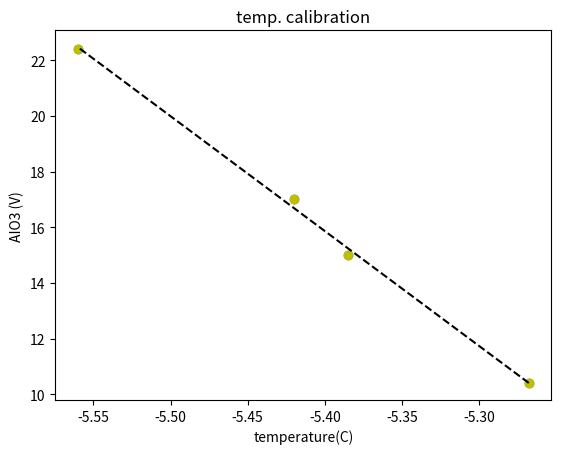
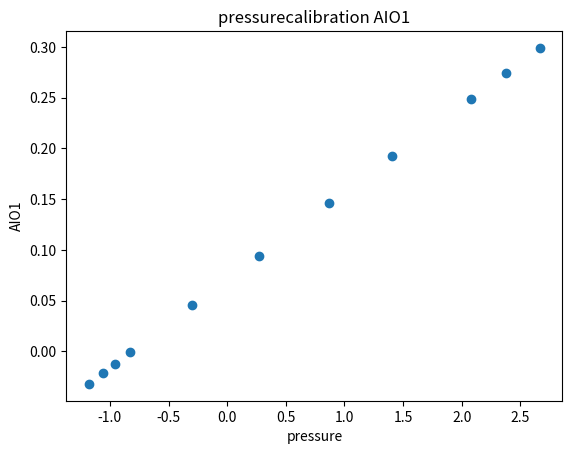
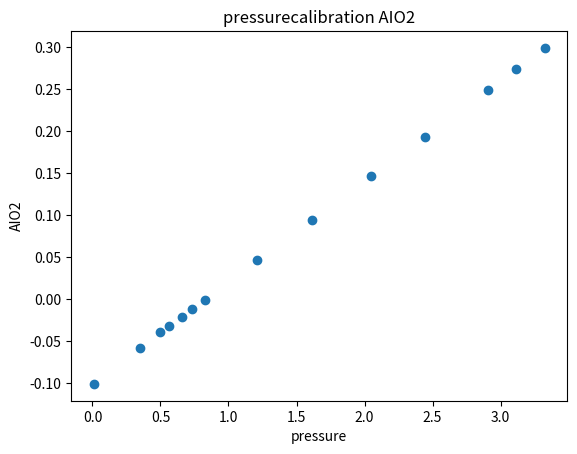
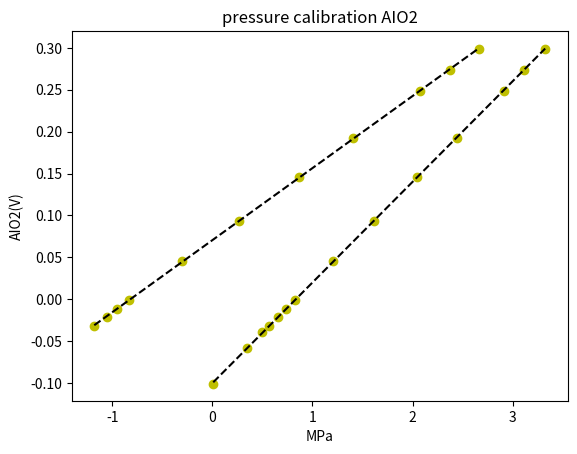

The matplotlib source for these figures, in order:
#!/usr/bin/env python
# coding: utf-8

# In[1]:

import matplotlib.pyplot as plt
import numpy as np


# In[2]:


y = np.array([10.4, 15.0, 17.0, 22.4])

x = np.array([-5.268, -5.385, -5.420, -5.560])


# In[3]:

# plot of the raw data
fig = plt.figure()

ax = fig.add_subplot(1,1,1, title='temp. calibration (w/o Xe)', ylabel='AIO3 (V)', xlabel='temperature(C)')
ax.scatter(x,y)


# In[4]:

# fitting linear model to the data
coef = np.polyfit(x,y,1)
poly1d_fn = np.poly1d(coef) 
# poly1d_fn is now a function which takes in x and returns an estimate for y

plt.plot(x,y, 'yo', x, poly1d_fn(x), '--k') #'--k'=black dashed line, 'yo' = yellow circle marker
plt.xlabel('temperature(C)')
plt.ylabel('AIO3 (V)')
plt.title('temp. calibration')


print(coef)


# In[pressure calibration data raw plot]
# x: pressure screen, y: AIO1, y2:AIO3

y_p = np.array([-0.032, -0.021, -0.012, -0.001, 0.046, 0.094, 0.146, 0.193, 0.249, 0.274, 0.299])
y2_p = np.array([-0.101, -0.058, -0.039, -0.032, -0.021, -0.012, -0.001, 0.046, 0.094, 0.146, 0.193, 0.249, 0.274, 0.299])

x_p = np.array([-1.179, -1.055, -0.955, -0.829, -0.303, 0.269, 0.868, 1.405, 2.078, 2.376, 2.667])

x2_p = np.array([0.009, 0.350, 0.499, 0.566, 0.658, 0.733, 0.824, 1.208, 1.616, 2.049, 2.441, 2.908, 3.116, 3.324])

fig2 = plt.figure()
ax1 = fig2.add_subplot(1,1,1,title='pressurecalibration AIO1', xlabel='pressure', ylabel='AIO1')
ax1.scatter(x_p,y_p)

fig3 = plt.figure()
ax2 = fig3.add_subplot(1,1,1,title='pressurecalibration AIO2', xlabel='pressure', ylabel='AIO2')
ax2.scatter(x2_p,y2_p)

# In[pressure calibration fitting]

# fitting linear model to the data
coef2 = np.polyfit(x_p,y_p,1)
coef3 = np.polyfit(x2_p,y2_p,1)
poly1d_fn2 = np.poly1d(coef2) 
poly1d_fn3 = np.poly1d(coef3)
# poly1d_fn is now a function which takes in x and returns an estimate for y

plt.figure()
plt.plot(x_p,y_p, 'yo', x_p, poly1d_fn2(x_p), '--k') #'--k'=black dashed line, 'yo' = yellow circle marker
plt.ylabel('MPa')
plt.xlabel('AIO1(V)')
plt.title('pressure calibration AIO1')

plt.show()

plt.plot(x2_p,y2_p, 'yo', x2_p, poly1d_fn3(x2_p), '--k') #'--k'=black dashed line, 'yo' = yellow circle marker
plt.xlabel('MPa')
plt.ylabel('AIO2(V)')
plt.title('pressure calibration AIO2')


print("AIO1 coefficient is:", coef2)
print("AIO2 coefficient is:", coef3)







































